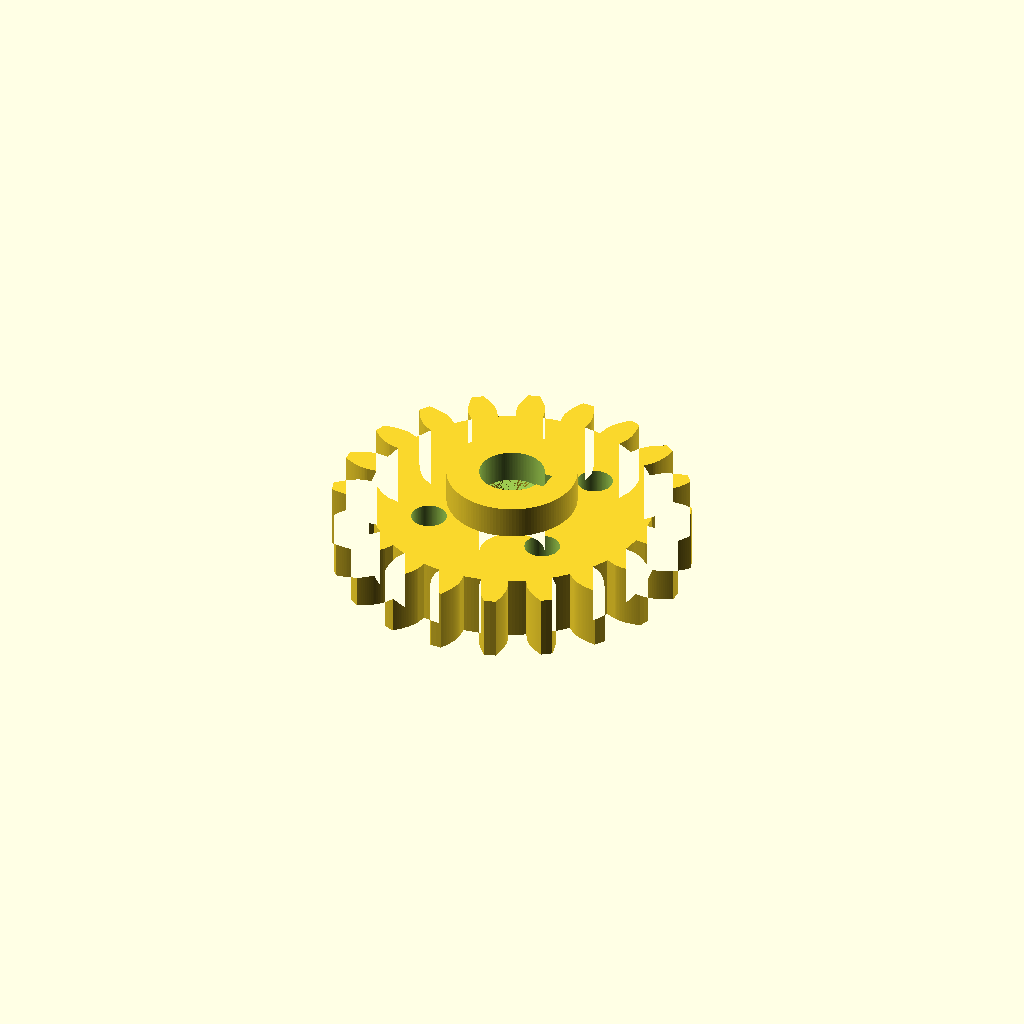
Cell 1: rendered with the file's own defaults.
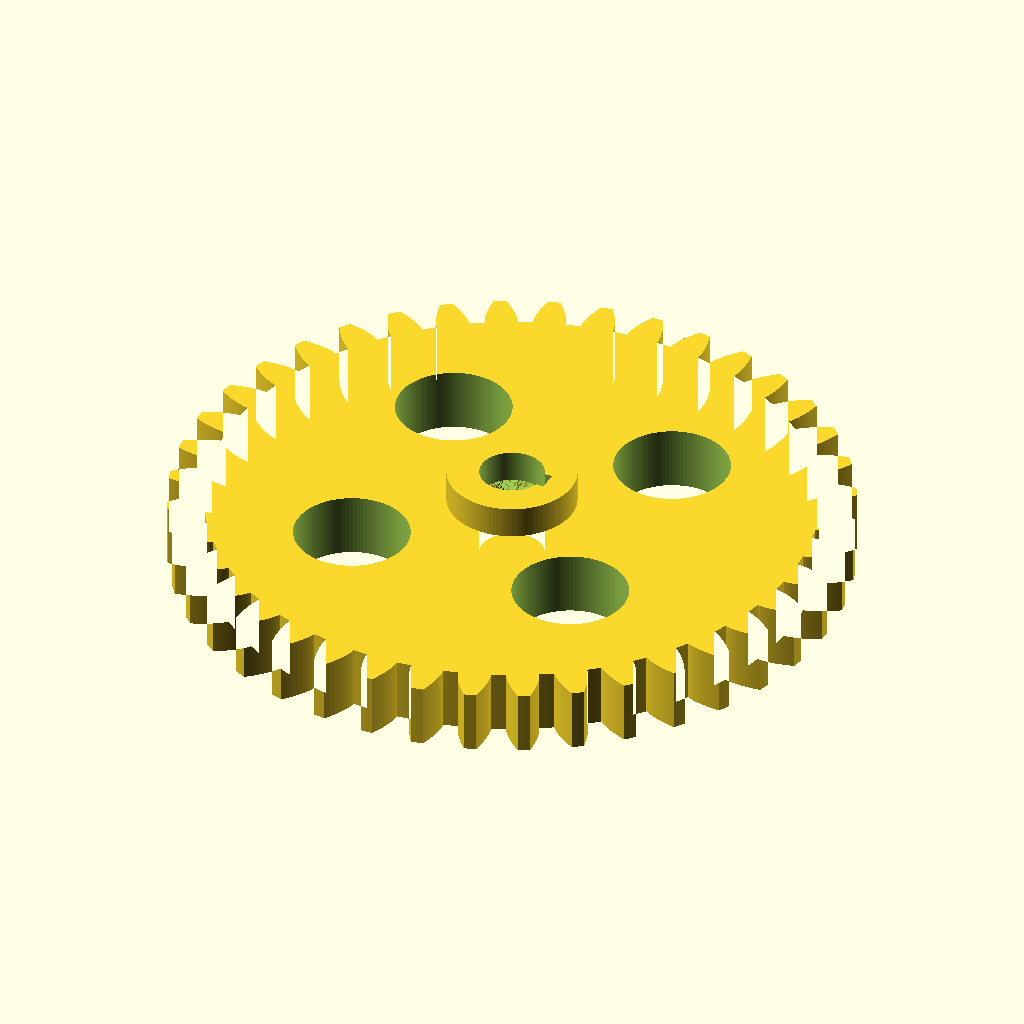
Cell 2 — num_teeth set to 40, the other parameters unchanged.
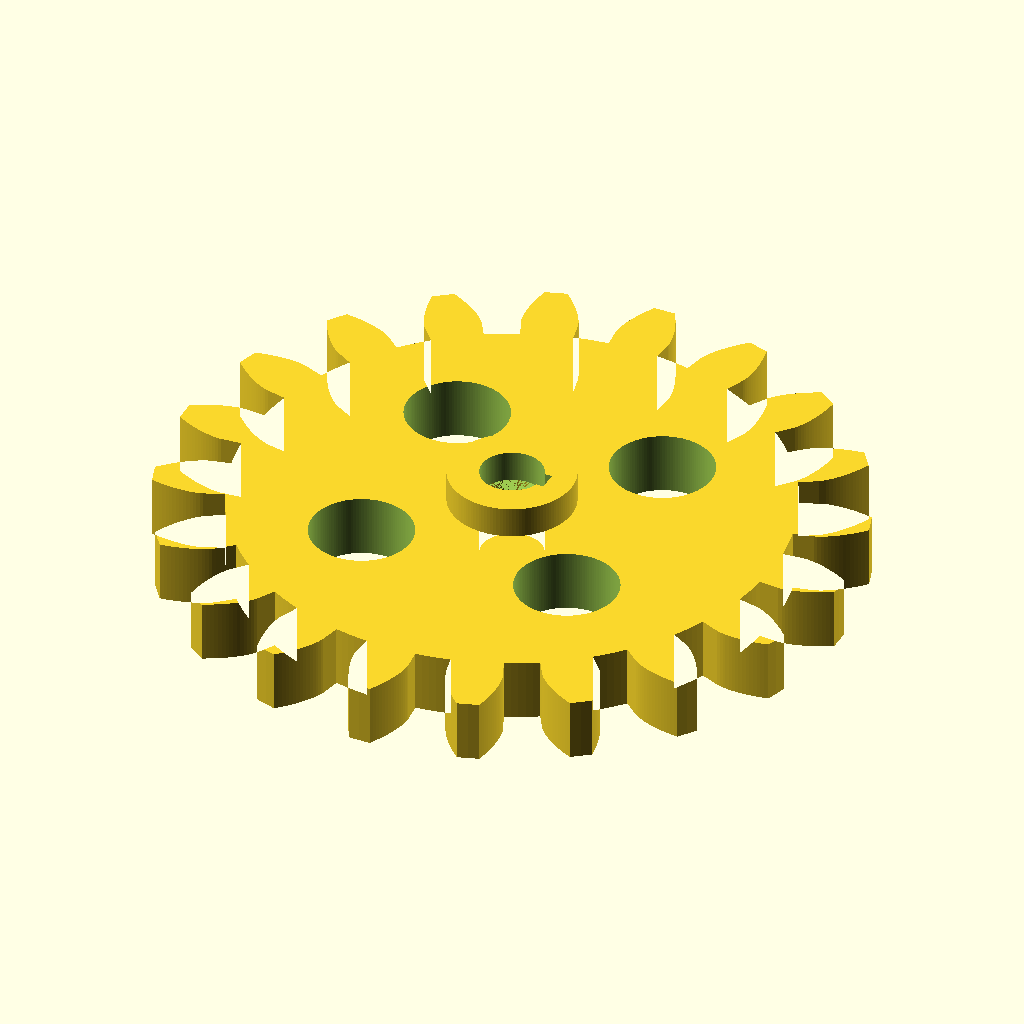
Cell 3: the same model with module_size = 5.
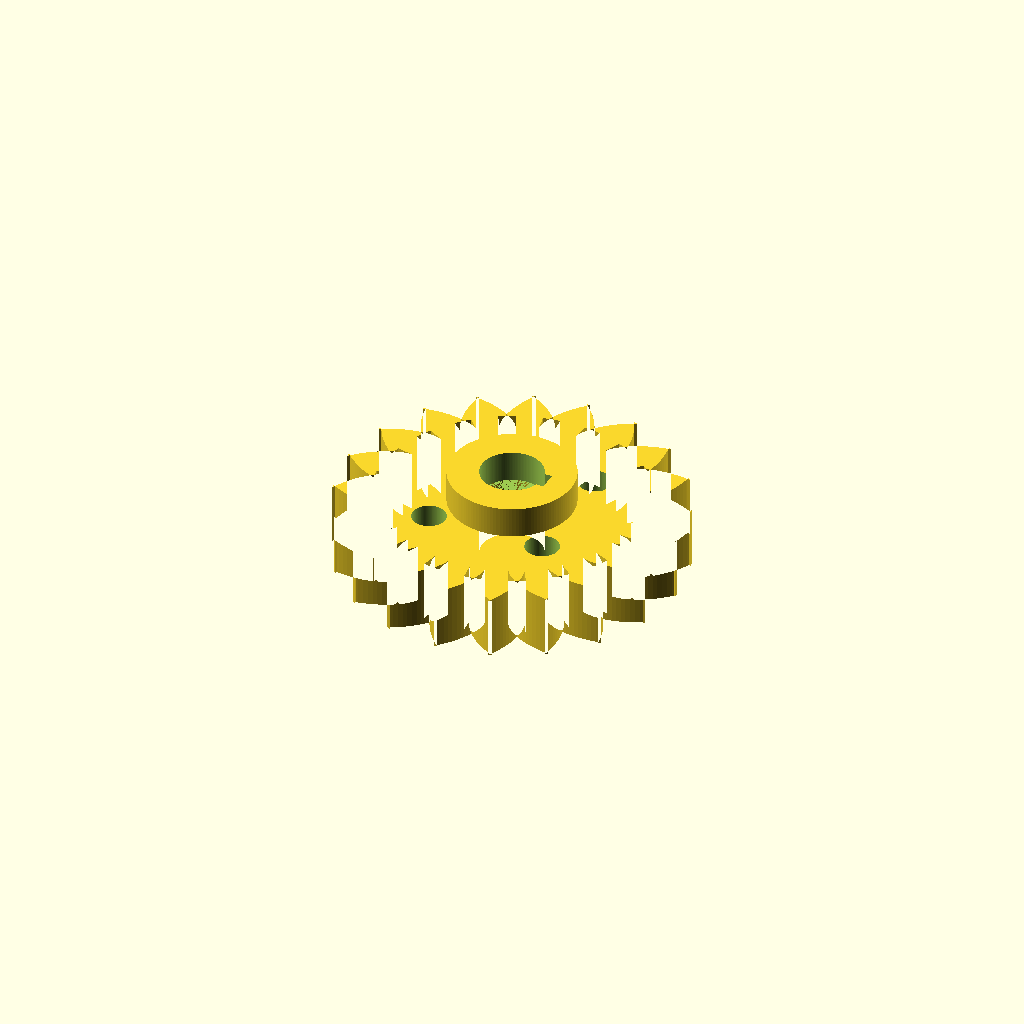
Cell 4: the same model with pressure_angle = 40.
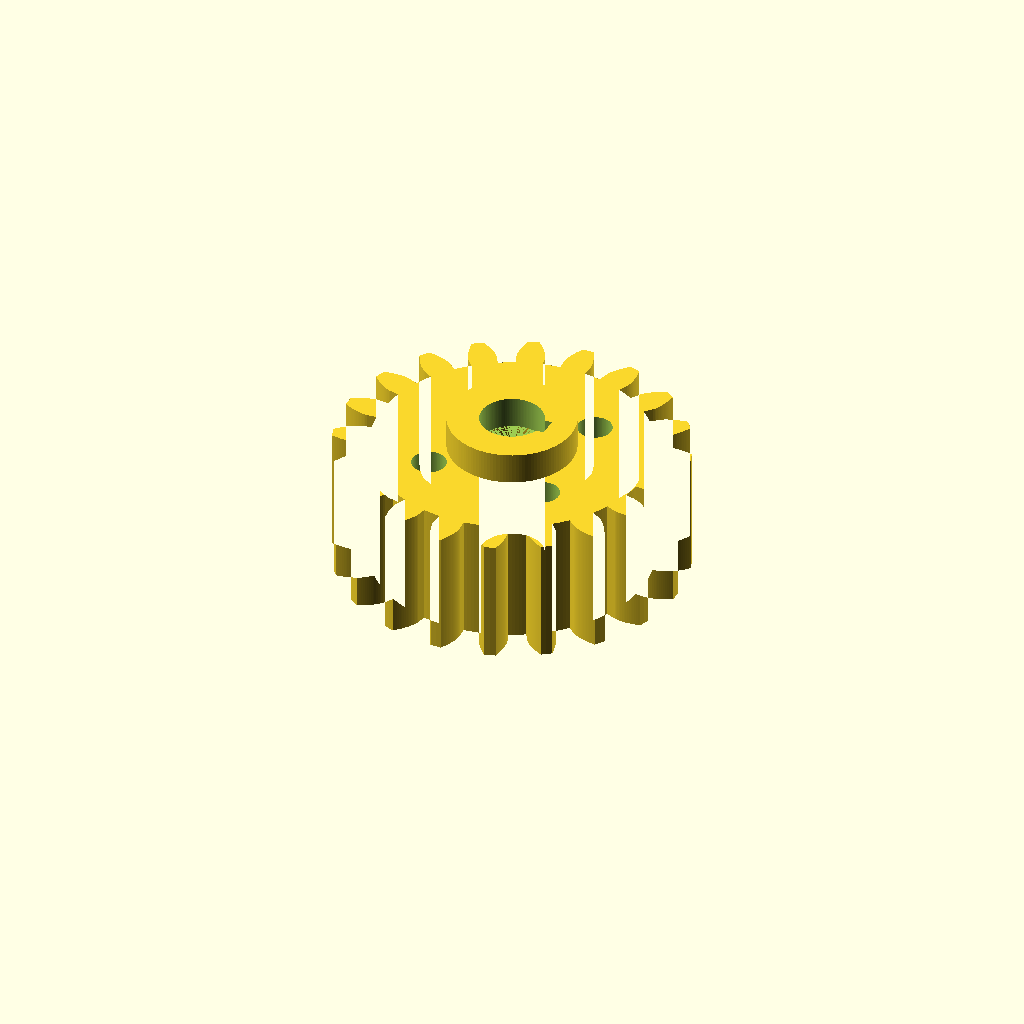
Cell 5: gear_thickness = 20 (everything else at default).
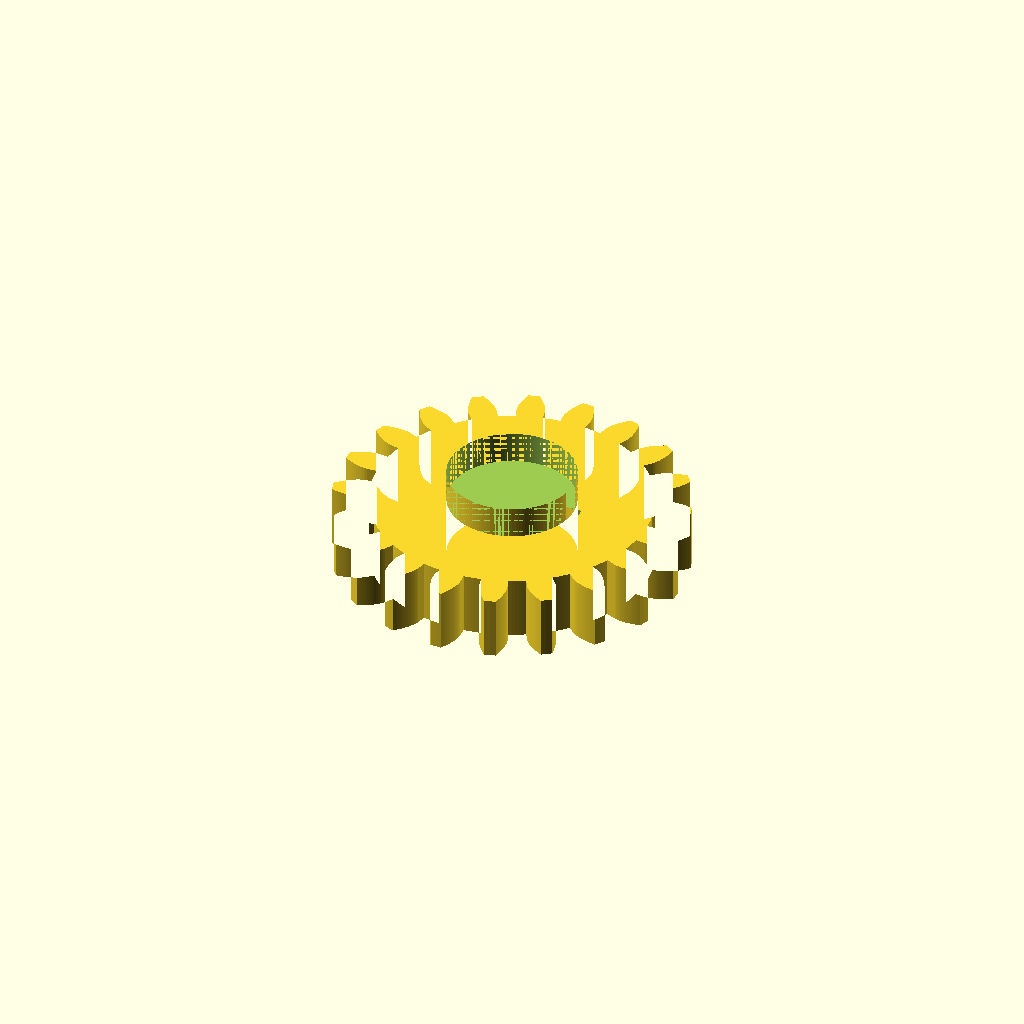
Cell 6: bore_diameter = 20 (everything else at default).
One fixed orthographic camera (rotation 55°, 0°, 25°; colour scheme Cornfield) for every cell.
Source of the model, openscad/spur_gear.scad:
// Parametric Involute Spur Gear Generator
// The entire gear profile is traced as ONE continuous polygon.
// No boolean unions between teeth — avoids all OpenSCAD rendering artifacts.
// All dimensions in mm.

/* [Gear Parameters] */
num_teeth       = 20;       // Number of teeth
module_size     = 2.5;      // Gear module (pitch diameter / num_teeth)
pressure_angle  = 20;       // Standard pressure angle in degrees
gear_thickness  = 10;       // Face width
bore_diameter   = 10;       // Central bore for shaft
hub_diameter    = 20;       // Hub around the bore
hub_height      = 5;        // Hub extension beyond gear face

/* [Keyway] */
keyway_width    = 3;
keyway_depth    = 1.5;

/* [Quality] */
inv_steps       = 15;       // Points per involute flank (higher = smoother)
root_arc_steps  = 5;        // Points along root arc between teeth

/* [Rendering] */
$fn = 128;

// ─── Derived geometry ───────────────────────────────────────────────
pitch_r    = num_teeth * module_size / 2;
outer_r    = pitch_r + module_size;
root_r     = pitch_r - 1.25 * module_size;
base_r     = pitch_r * cos(pressure_angle);
tooth_angle = 360 / num_teeth;

// ─── Involute function ─────────────────────────────────────────────
// inv(α) = tan(α) - α, with α in degrees.
// tan() in OpenSCAD takes degrees and returns a dimensionless ratio.
// α must be converted to radians for subtraction, then result to degrees.
function inv(a_deg) = (tan(a_deg) - a_deg * PI / 180) * 180 / PI;

// Half-tooth thickness angle at the pitch circle (degrees)
half_thick = 90 / num_teeth + inv(pressure_angle);

// ─── Flank angle functions ──────────────────────────────────────────
// For a tooth centered at angle `c`, the involute flank at radius `r`:
//   Left flank (counterclockwise side):  angle increases toward tip
//   Right flank (clockwise side):        angle increases toward root

function left_flank_angle(r, c) =
    c - half_thick + inv(acos(base_r / r));

function right_flank_angle(r, c) =
    c + half_thick - inv(acos(base_r / r));

// ─── Points for one tooth + root gap (counterclockwise winding) ────
function tooth_points(c) =
    let(
        a_left_base  = c - half_thick,       // left flank angle at base
        a_right_base = c + half_thick,       // right flank angle at base
        a_next_left  = c + tooth_angle - half_thick  // next tooth's left base
    )
    concat(
        // 1. Radial line: root circle up to base circle (left side)
        [[root_r * cos(a_left_base), root_r * sin(a_left_base)]],

        // 2. Left involute flank going UP (base_r → outer_r)
        //    Angle increases from (c - half_thick) toward (c - half_thick + inv_tip)
        [for (s = [0 : inv_steps])
            let(
                r = base_r + (outer_r - base_r) * s / inv_steps,
                a = left_flank_angle(r, c)
            )
            [r * cos(a), r * sin(a)]
        ],

        // 3. Tip arc center point (smooths the tooth tip)
        [[outer_r * cos(c), outer_r * sin(c)]],

        // 4. Right involute flank going DOWN (outer_r → base_r)
        //    Angle increases from (c + half_thick - inv_tip) toward (c + half_thick)
        [for (s = [0 : inv_steps])
            let(
                r = outer_r - (outer_r - base_r) * s / inv_steps,
                a = right_flank_angle(r, c)
            )
            [r * cos(a), r * sin(a)]
        ],

        // 5. Radial line: base circle down to root circle (right side)
        [[root_r * cos(a_right_base), root_r * sin(a_right_base)]],

        // 6. Root arc to the next tooth's left flank
        [for (s = [1 : root_arc_steps - 1])
            let(a = a_right_base + (a_next_left - a_right_base) * s / root_arc_steps)
            [root_r * cos(a), root_r * sin(a)]
        ]
    );

// ─── Full gear outline: concatenate all teeth ───────────────────────
gear_outline = [
    for (i = [0 : num_teeth - 1])
        each tooth_points(i * tooth_angle)
];

// ─── 2D gear profile ────────────────────────────────────────────────
module gear_profile_2d() {
    difference() {
        polygon(gear_outline);
        circle(d = bore_diameter);
    }
}

// ─── Keyway cut ─────────────────────────────────────────────────────
module keyway() {
    translate([bore_diameter/2 - keyway_depth, -keyway_width/2, -1])
        cube([keyway_depth + 1, keyway_width, gear_thickness + hub_height + 2]);
}

// ─── Lightening holes ───────────────────────────────────────────────
module lightening_holes() {
    if (num_teeth > 15) {
        n = 4;
        hr = (root_r + bore_diameter/2) / 2;
        hd = (root_r - bore_diameter/2) / 2 - 3;
        if (hd > 3) {
            for (i = [0 : n - 1])
                rotate([0, 0, i * 360/n + 45])
                    translate([hr, 0, -1])
                        cylinder(d = hd, h = gear_thickness + 2);
        }
    }
}

// ─── Full 3D gear ───────────────────────────────────────────────────
module spur_gear() {
    difference() {
        union() {
            linear_extrude(height = gear_thickness)
                gear_profile_2d();
            // Hub
            translate([0, 0, gear_thickness])
                difference() {
                    cylinder(d = hub_diameter, h = hub_height);
                    cylinder(d = bore_diameter, h = hub_height + 1);
                }
        }
        keyway();
        lightening_holes();
    }
}

spur_gear();

// ─── Info ───────────────────────────────────────────────────────────
echo(str("Pitch Diameter: ", pitch_r * 2, " mm"));
echo(str("Outer Diameter: ", outer_r * 2, " mm"));
echo(str("Root Diameter:  ", root_r * 2, " mm"));
echo(str("Base Diameter:  ", base_r * 2, " mm"));
echo(str("Tooth half-angle at pitch: ", half_thick, " deg"));
echo(str("Total polygon points: ", len(gear_outline)));
Customizer parameters (derived from the source; name, type, default, range or options):
num_teeth: number, default 20
module_size: number, default 2.5
pressure_angle: number, default 20
gear_thickness: number, default 10
bore_diameter: number, default 10
hub_diameter: number, default 20
hub_height: number, default 5
keyway_width: number, default 3
keyway_depth: number, default 1.5
inv_steps: number, default 15
root_arc_steps: number, default 5
